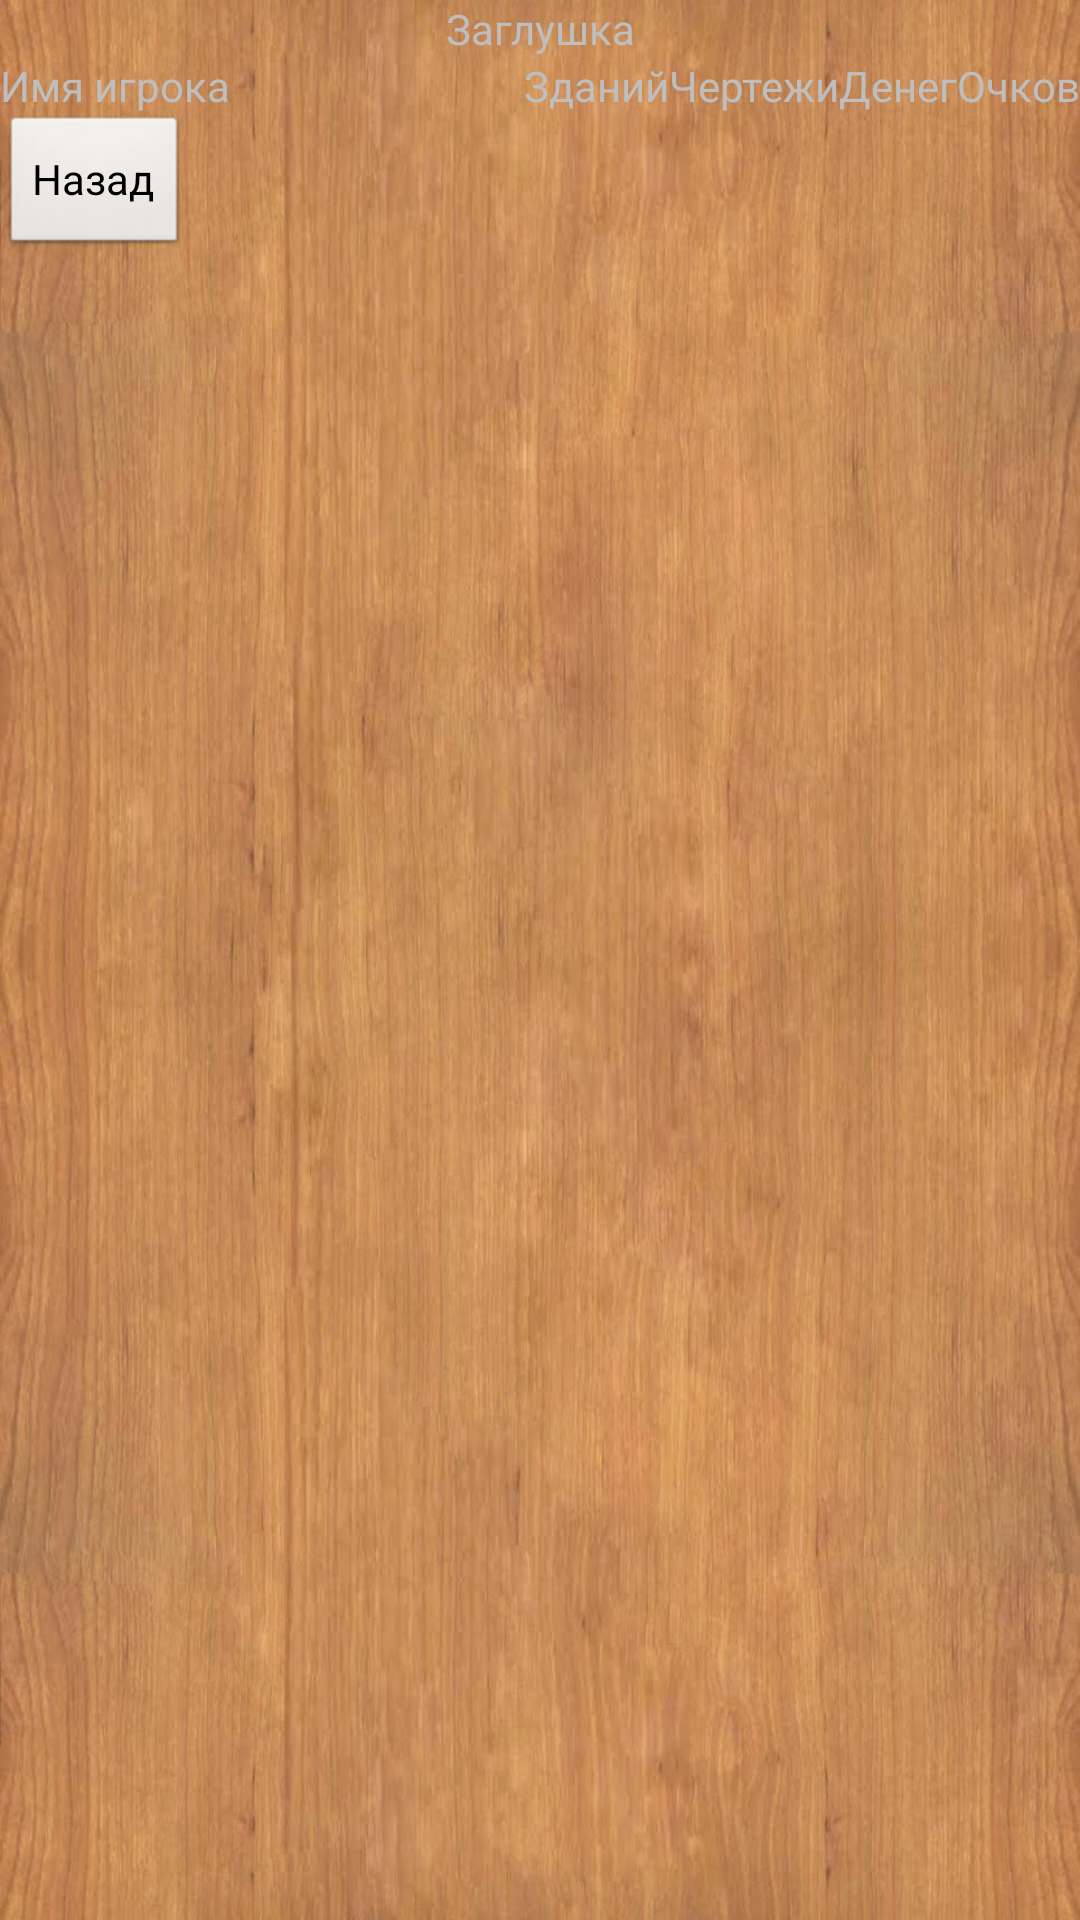

Layout XML and referenced resources for this Android screen:
<!-- AndroidManifest.xml: application theme Background -->
<!-- res/layout/results.xml -->
<?xml version="1.0" encoding="utf-8"?>

<LinearLayout xmlns:android="http://schemas.android.com/apk/res/android"
    android:layout_width="match_parent"
    android:layout_height="match_parent"
    android:orientation="vertical" >

    <TextView
        android:id="@+id/result_title"
        android:layout_width="match_parent"
        android:layout_height="wrap_content"
        android:text="@string/tmp"
        android:gravity="center" />

    <TableLayout
        android:id="@+id/result_table"
        android:layout_width="match_parent"
        android:layout_height="wrap_content"
        android:stretchColumns="0" >

        <TableRow
        android:id="@+id/result_line"
        android:layout_width="match_parent"
        android:layout_height="wrap_content">


        <TextView
            android:id="@+id/pName"
            android:layout_width="wrap_content"
            android:layout_height="wrap_content"
            android:text="@string/pName" />

        <TextView
            android:id="@+id/builded"
            android:layout_width="wrap_content"
            android:layout_height="wrap_content"
            android:text="@string/builded" />

        <TextView
            android:id="@+id/inHand"
            android:layout_width="wrap_content"
            android:layout_height="wrap_content"
            android:text="@string/plans" />

        <TextView
            android:id="@+id/money"
            android:layout_width="wrap_content"
            android:layout_height="wrap_content"
            android:text="@string/money" />
        
        <TextView
            android:id="@+id/points"
            android:layout_width="wrap_content"
            android:layout_height="wrap_content"
            android:text="@string/points" />
        </TableRow>

    </TableLayout>

    <Button
        android:id="@+id/btnBackRes"
        android:layout_width="wrap_content"
        android:layout_height="wrap_content"
        android:text="@string/btnBack" />

    <Button
        android:id="@+id/btnNewGame"
        android:enabled="false"
        android:layout_width="wrap_content"
        android:layout_height="wrap_content"
        android:text="@string/btnNewGame"
        android:visibility="invisible" />

</LinearLayout>
<!-- resources referenced by this layout -->
<resources>
  <string name="btnBack">Назад</string>
  <string name="btnNewGame">Новая игра</string>
  <string name="builded">Зданий</string>
  <string name="money">Денег</string>
  <string name="pName">Имя игрока</string>
  <string name="plans">Чертежи</string>
  <string name="points">Очков</string>
  <string name="tmp">Заглушка</string>
  <style name="Background" parent="@android:style/Theme.NoTitleBar">
  		<item name="android:windowBackground">@drawable/bg</item>
  		<item name="android:windowNoTitle">true</item>
  	</style>
  <!-- drawable bg: jpg bitmap (drawable-hdpi, 155876 bytes) -->
</resources>
